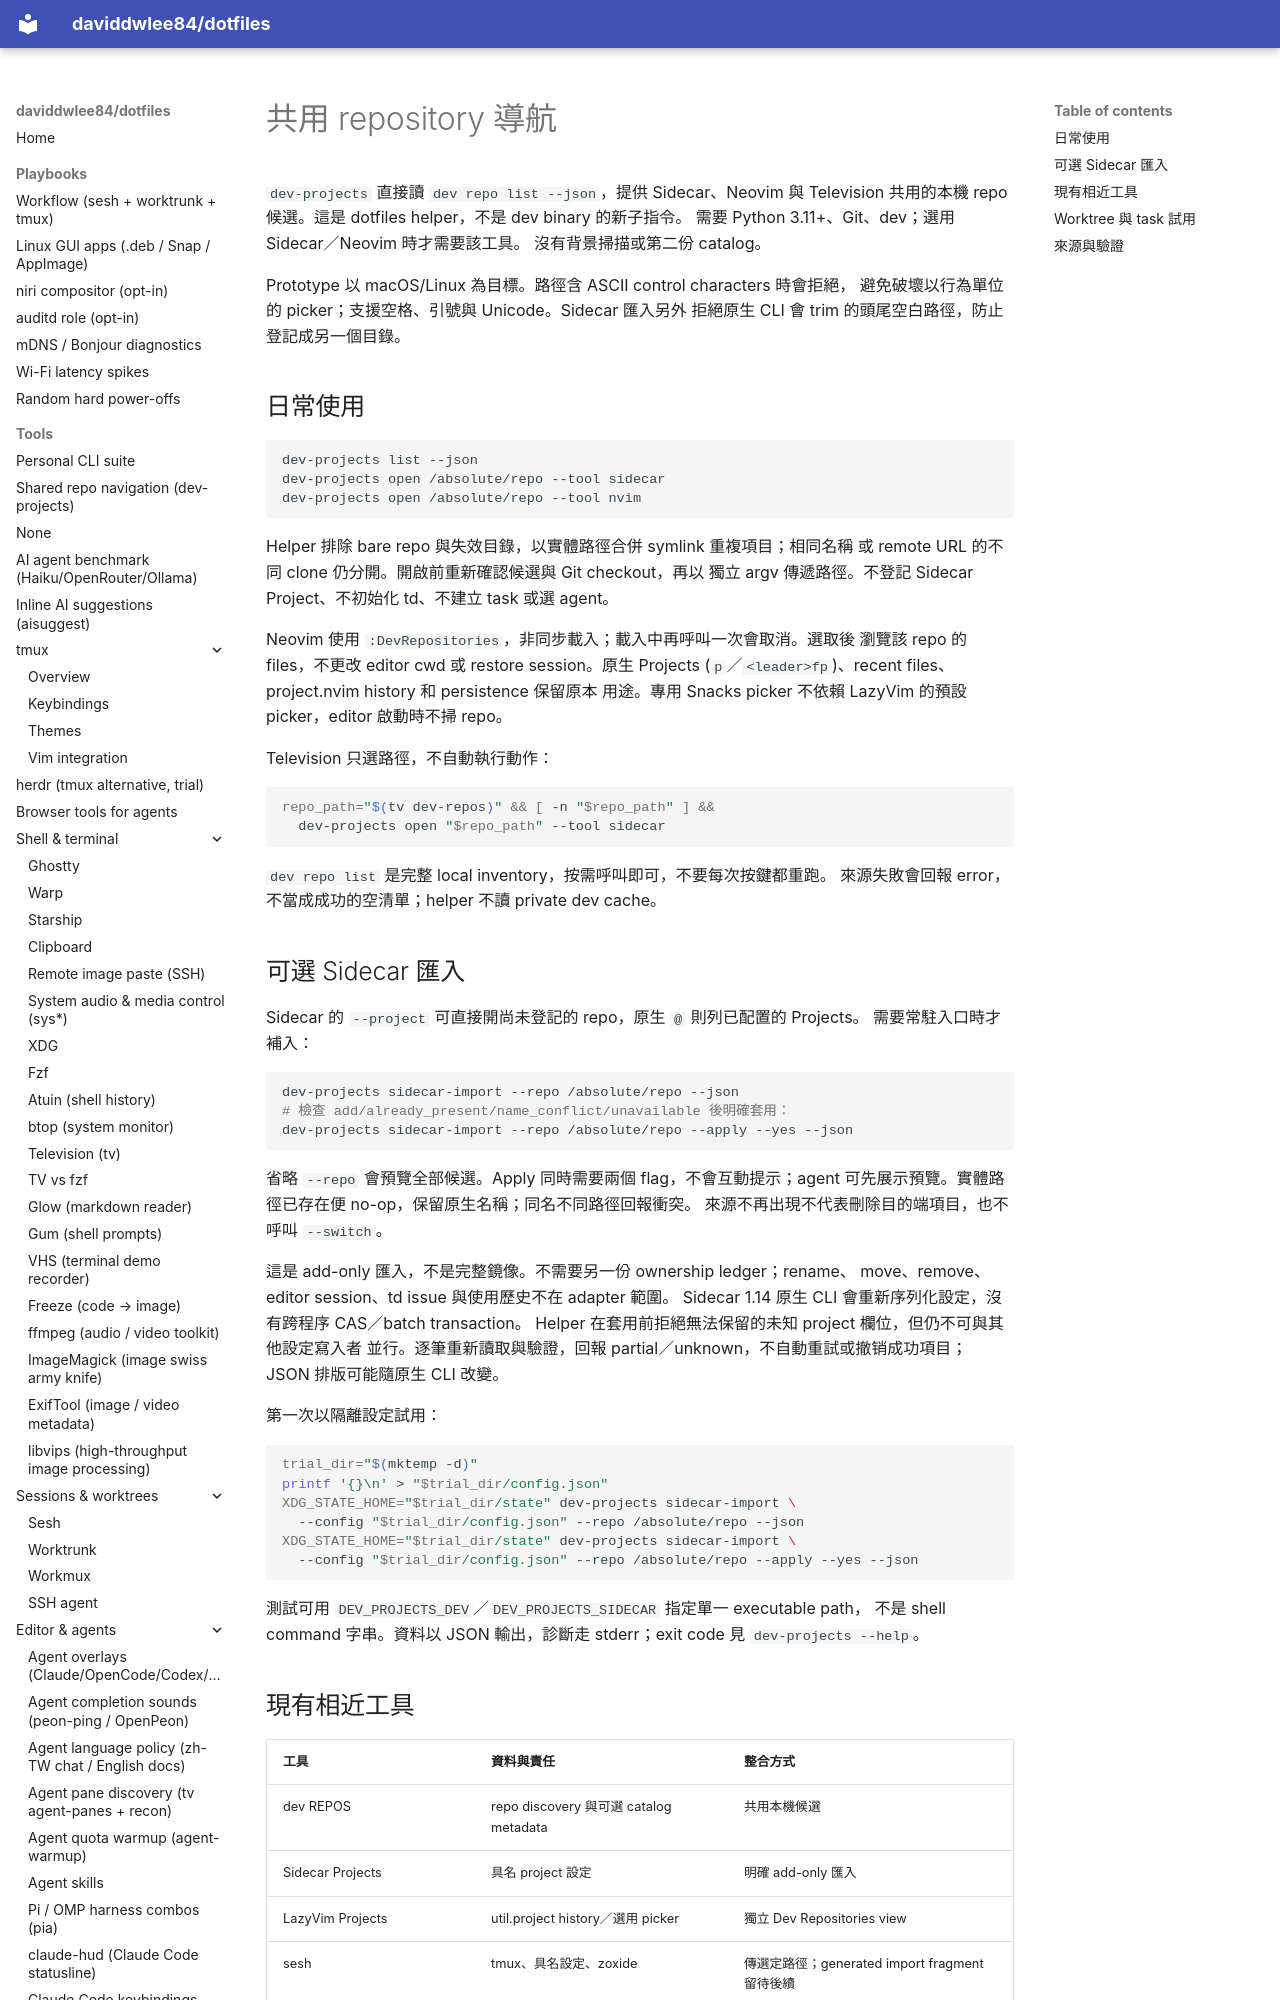

repository: daviddwlee84/dotfiles · page: tools/dev-projects.zh-TW/index.html · generator: mkdocs

# 共用 repository 導航

`dev-projects` 直接讀 `dev repo list --json`，提供 Sidecar、Neovim 與 Television
共用的本機 repo 候選。這是 dotfiles helper，不是 dev binary 的新子指令。
需要 Python 3.11+、Git、dev；選用 Sidecar／Neovim 時才需要該工具。
沒有背景掃描或第二份 catalog。

Prototype 以 macOS/Linux 為目標。路徑含 ASCII control characters 時會拒絕，
避免破壞以行為單位的 picker；支援空格、引號與 Unicode。Sidecar 匯入另外
拒絕原生 CLI 會 trim 的頭尾空白路徑，防止登記成另一個目錄。

## 日常使用

```bash
dev-projects list --json
dev-projects open /absolute/repo --tool sidecar
dev-projects open /absolute/repo --tool nvim
```

Helper 排除 bare repo 與失效目錄，以實體路徑合併 symlink 重複項目；相同名稱
或 remote URL 的不同 clone 仍分開。開啟前重新確認候選與 Git checkout，再以
獨立 argv 傳遞路徑。不登記 Sidecar Project、不初始化 td、不建立 task 或選 agent。

Neovim 使用 `:DevRepositories`，非同步載入；載入中再呼叫一次會取消。選取後
瀏覽該 repo 的 files，不更改 editor cwd 或 restore session。原生 Projects
(`p`／`<leader>fp`)、recent files、project.nvim history 和 persistence 保留原本
用途。專用 Snacks picker 不依賴 LazyVim 的預設 picker，editor 啟動時不掃 repo。

Television 只選路徑，不自動執行動作：

```bash
repo_path="$(tv dev-repos)" && [ -n "$repo_path" ] &&
  dev-projects open "$repo_path" --tool sidecar
```

`dev repo list` 是完整 local inventory，按需呼叫即可，不要每次按鍵都重跑。
來源失敗會回報 error，不當成成功的空清單；helper 不讀 private dev cache。
